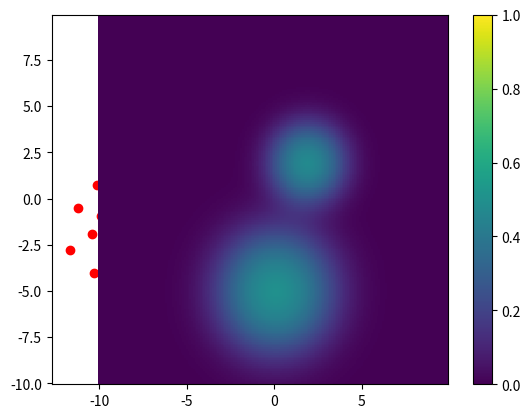

Write Python code to recreate this figure.
#coding=utf-8
"""
Implements Information Cell Mixture Model (Tang and Lawry, 2010)
"""
import numpy as np
import scipy.cluster as cluster
import scipy.stats as stats
import matplotlib.pyplot as plt


class ICMM:
    def __init__(self):
        self.P = None
        self.Pr = None # Weights of information cells
        self.N = 0  # length of data set
        self.n = 0  # number of information cells
        self.embedding = None  # input embedding information
        self.c = None
        self.sigma = None
        self.stats = {}

    def set_embedding(self, embedding):
        self.embedding = embedding
        self.N = embedding.shape[0]

    def update_q_ik(self, epsilon):
        q_ik = np.zeros(shape=(self.n, self.N))
        for i in range(self.n):
            F_e_c_sigma = 1 - stats.norm.cdf(0, loc=self.c[i], scale=self.sigma[i])
            for k in range(self.N):
                f_e_c_sigma = stats.norm.pdf(epsilon[i,k], loc=self.c[i], scale=self.sigma[i])
                q_ik[i, k] = self.Pr[i] * f_e_c_sigma / F_e_c_sigma
        sum_over_i = np.sum(q_ik, axis=0)
        for k in range(self.N):
            q_ik[:, k] = q_ik[:, k]/sum_over_i[k]
        return q_ik

    def get_cost(self, epsilon):
        J = 0
        for k in range(self.N):
            subsum = 0
            for i in range(self.n):
                subsum += stats.norm.pdf(epsilon[i,k], loc=self.c[i], scale=self.sigma[i]) * self.Pr[i]
            J += np.log(subsum)
        return J

    def update_icmm(self, num_cells, max_iter=1000, th=1e-5):
        if self.embedding is None:
            raise Exception('Error: Embedding not set.')
        self.n = num_cells

        # (i)Obtain prototypes by k-means
        #obs = cluster.vq.whiten(self.embedding)
        obs = self.embedding
        self.P, self.stats['distortion_kmeans'] = cluster.vq.kmeans2(obs, self.n)
        self.Pr = np.ones(shape=(self.n,)) * (1/float(self.n))    # initial probability distribution of each cell

        # (ii)Compute distances
        epsilon = np.zeros(shape=(self.n, self.N))
        for i in range(self.n):
            # i-th cell
            for k in range(self.N):
                # to k-th observation
                epsilon[i,k] = np.linalg.norm(self.embedding[k,:] - self.P[i,:])

        # (iii)Initialize c_i and sigma_i
        self.c = np.mean(epsilon, axis=1)
        self.sigma = np.std(epsilon, axis=1)

        # (iv)Compute weights
        q_ik = self.update_q_ik(epsilon)

        # (v)Repeat
        J_old = self.get_cost(epsilon)

        for iter in range(max_iter):
            # (b) update probability distribution of information cells
            self.Pr = np.mean(q_ik, axis=1)
            # (c) update density function
            sub_c = np.sum(np.multiply(q_ik, epsilon), axis=1)
            self.c = np.divide(sub_c, np.sum(q_ik, axis=1))
            del sub_c
            temp = epsilon - np.tile(np.array([self.c]).T, (1, self.N))
            temp = np.multiply(np.square(temp), q_ik)
            self.sigma = np.sqrt(np.divide(np.sum(temp, axis=1), np.sum(q_ik, axis=1)))
            del temp
            # (d) compute weights
            q_ik = self.update_q_ik(epsilon)
            J = self.get_cost(epsilon)
            if iter%10 == 0:
                print("iteration %d: J = %.2f" %(iter, J))
            if np.abs(J - J_old) < th:
                print("Final iteration %d: J = %.2f" % (iter, J))
                break
            J_old = J

    def get_mu(self, X):
        mu = 0
        for i in range(self.n):
            d_X_Pi = np.linalg.norm(X - self.P[i])
            mu += self.Pr[i] * (1 - stats.norm.cdf(d_X_Pi, loc=self.c[i], scale=self.sigma[i]))
        return mu


def test():
    mean0 = [-5,0]
    cov0 = [[5,0], [0,5]]
    x1, y1 = np.random.multivariate_normal(mean0, cov0, 500).T
    mean1 = [2,2]
    cov1 = [[2,0], [0,2]]
    x2, y2 = np.random.multivariate_normal(mean1, cov1, 500).T
    plt.scatter(x1, y1, color='r')
    plt.scatter(x2, y2, color='g')
    plt.show()

    x = np.concatenate((x1, x2))
    y = np.concatenate((y1, y2))

    icmm = ICMM()
    embedding = np.column_stack((x, y))
    cluster.vq.whiten(embedding)
    #plt.scatter(embedding[:,0], embedding[:,1])
    #plt.show()
    icmm.set_embedding(embedding)
    icmm.update_icmm(num_cells=2)

    #Evaluate
    mesh_x = np.arange(-10, 10, 0.1)
    mesh_y = np.arange(-10, 10, 0.1)

    zz = np.zeros((mesh_x.shape[0], mesh_y.shape[0]))
    for i in range(mesh_x.shape[0]):
        for j in range(mesh_y.shape[0]):
            zz[i, j] = icmm.get_mu(np.array([mesh_x[i], mesh_y[j]]))
    # plt.show()
    plt.pcolormesh(mesh_x, mesh_y, zz, vmin=0, vmax=1.0)
    #plt.contourf(mesh_x, mesh_y, zz)
    plt.colorbar()
    plt.show()
    print('done')


if __name__ == '__main__':
    test()
    print('done')
